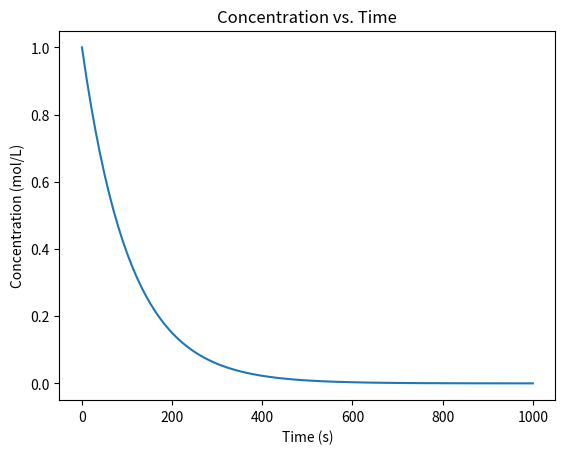

Reproduce this figure in Python.

#Purpose: Compute how the concentration of a reactant changes over time in a batch reactor, considering temperature-dependent reaction rates.
#Parameters calculated :concentrations of reactants at different time points.

import numpy as np 
import matplotlib.pyplot as plt

from scipy.integrate import odeint
 
# Define constants

R = 8.314  # J/(mol*K), universal gas constant
 
# Arrhenius equation to calculate the rate constant

def arrhenius_constant(A, Ea, T):

    return A * np.exp(-Ea / (R * T))
 
# Rate law for the reaction: Calculates the reaction rate based on the rate constant and the concentrations exposant to their respective reaction orders : Rate = k. [conc]^order

def reaction_rate(k, concentrations, orders):

    rate = k

    for conc, order in zip(concentrations, orders): #concentrations: List of reactant concentrations, orders: List of reaction orders for each reactant.

        rate *= conc ** order

    return rate
 
# Differential equations for batch reactor

def batch_reactor(concentrations, t, A, Ea, T, orders): #Defines the differential equations representing the rate of change of concentrations (dCdt) over time.

    k = arrhenius_constant(A, Ea, T) #Arrhenus parameters

    rate = reaction_rate(k, concentrations, orders) #concentrations: Current concentrations of reactants, t: Time variable (required by odeint),

    dCdt = [-rate]  # Assuming first-order reaction for simplicity

    return dCdt

#Set and define values of Initial Conditions and Parameters 
# Initial concentration(s) of reactant(s)

initial_concentration = [1.0]  # mol/L, for examplet
 
# Time points (in seconds)

time_points = np.linspace(0, 1000, 100)  # for example
 
# Arrhenius constants

A = 1e12  # Pre-exponential factor in s^-1

Ea = 80000  # Activation energy in J/mol

T = 298  # Temperature in K   
 
# Reaction orders for each reactant

orders = [1]  # Assuming first-order reaction
 
# Solve the ODE
#Uses odeint Solver to integrate the differential equations and compute concentrations over the specified time points.
#The solver solves the differential equation dCdt = -k. C^order (first order form of ODE)
concentrations = odeint(batch_reactor, initial_concentration, time_points, args=(A, Ea, T, orders))

plt.plot(time_points, concentrations)
plt.xlabel('Time (s)')
plt.ylabel('Concentration (mol/L)')
plt.title('Concentration vs. Time')
plt.show()